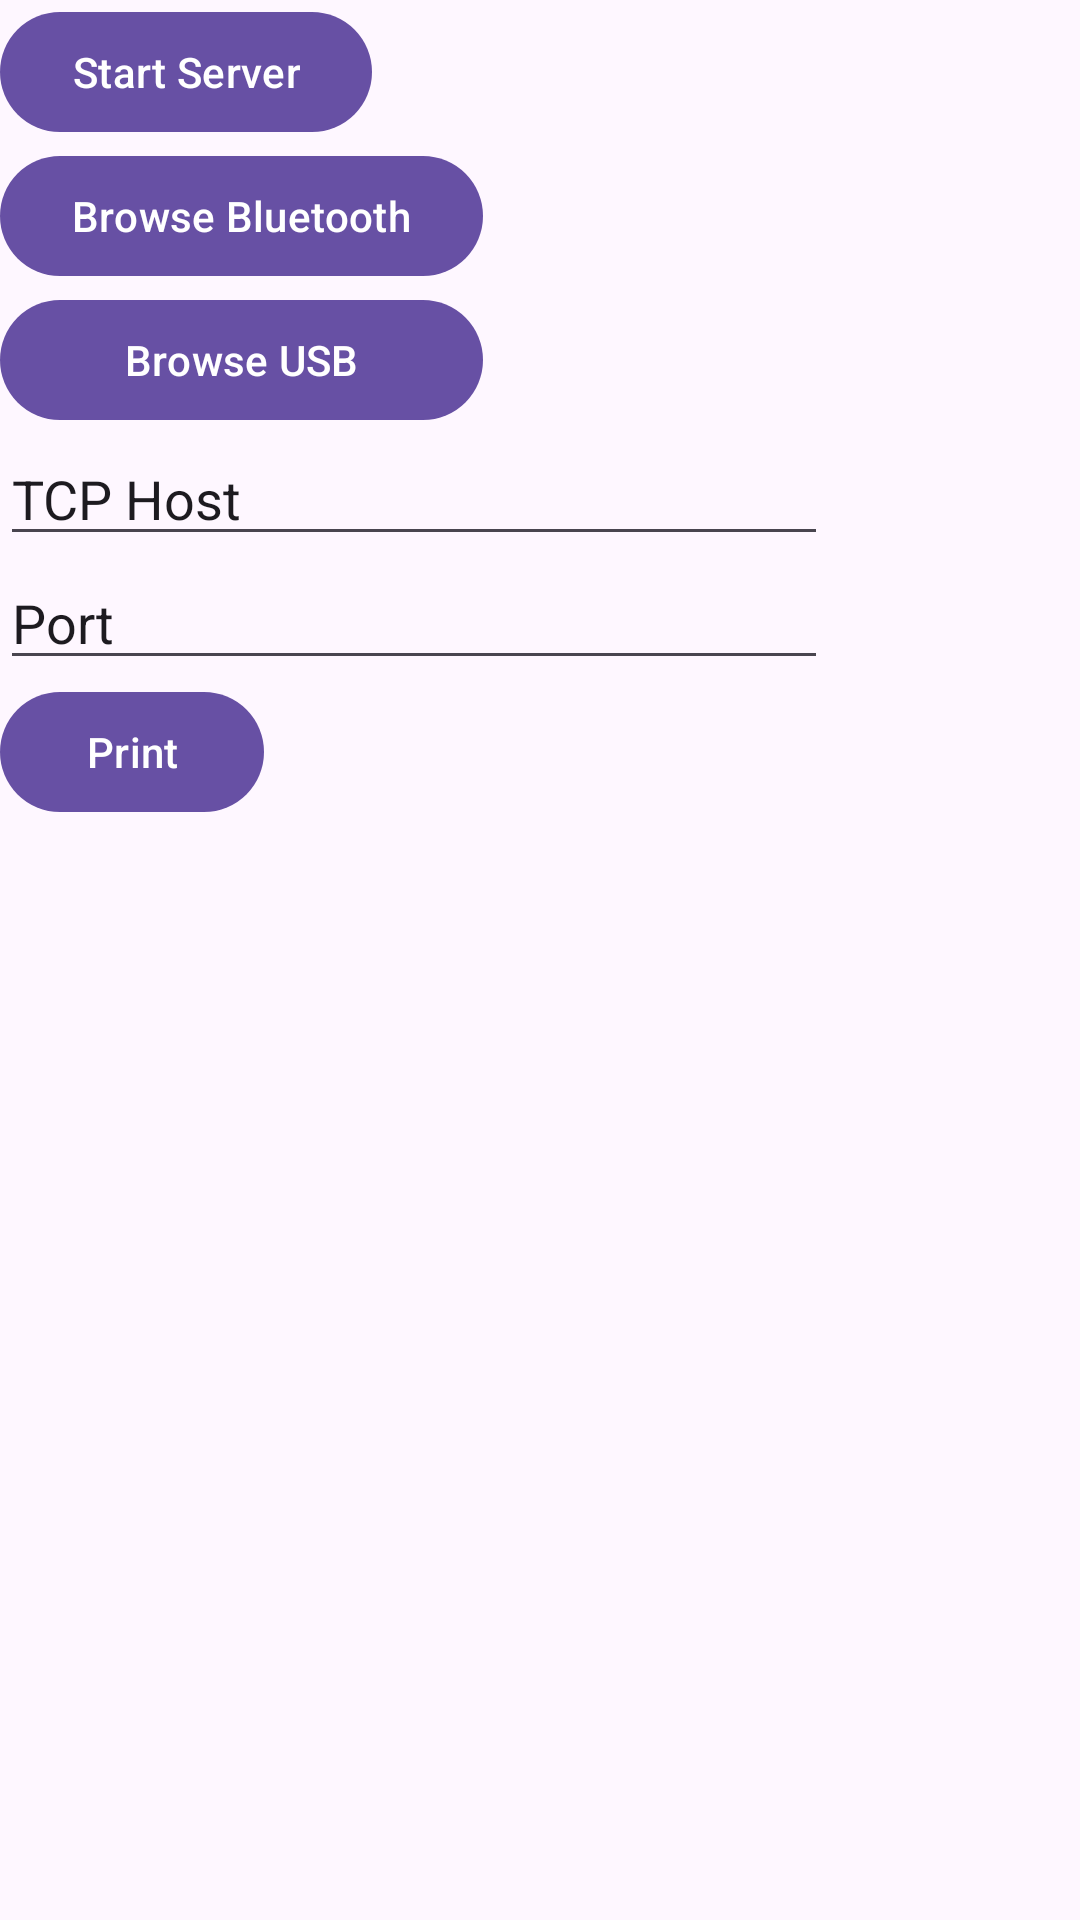

Android layout source for this screen:
<!-- AndroidManifest.xml: activity theme Base.Theme.KioskPrinter -->
<!-- res/layout/activity_main.xml -->
<?xml version="1.0" encoding="utf-8"?>
<LinearLayout xmlns:android="http://schemas.android.com/apk/res/android"
    xmlns:app="http://schemas.android.com/apk/res-auto"
    xmlns:tools="http://schemas.android.com/tools"
    android:layout_width="match_parent"
    android:layout_height="match_parent"
    android:orientation="vertical"
    tools:context=".MainActivity">

    <Button
        android:id="@+id/serverButton"
        android:layout_width="wrap_content"
        android:layout_height="wrap_content"
        android:text="Start Server" />

    <Button
        android:id="@+id/button_bluetooth_browse"
        android:layout_width="wrap_content"
        android:layout_height="wrap_content"
        android:text="Browse Bluetooth" />

    <Button
        android:id="@+id/button_usb_browse"
        android:layout_width="161dp"
        android:layout_height="wrap_content"
        android:text="Browse USB" />

    <EditText
        android:id="@+id/tcp_input"
        android:layout_width="276dp"
        android:layout_height="wrap_content"
        android:ems="10"
        android:inputType="text"
        android:text="TCP Host" />

    <EditText
        android:id="@+id/port_input"
        android:layout_width="276dp"
        android:layout_height="wrap_content"
        android:ems="10"
        android:inputType="text"
        android:text="Port" />

    <Button
        android:id="@+id/bluetooth_print"
        android:layout_width="wrap_content"
        android:layout_height="wrap_content"
        android:text="Print" />

    <TextView
        android:id="@+id/usb_device"
        android:layout_width="match_parent"
        android:layout_height="447dp" />

</LinearLayout>
<!-- resources referenced by this layout -->
<resources>
  <style name="Base.Theme.KioskPrinter" parent="Theme.Material3.DayNight.NoActionBar">
          
          
      </style>
</resources>
